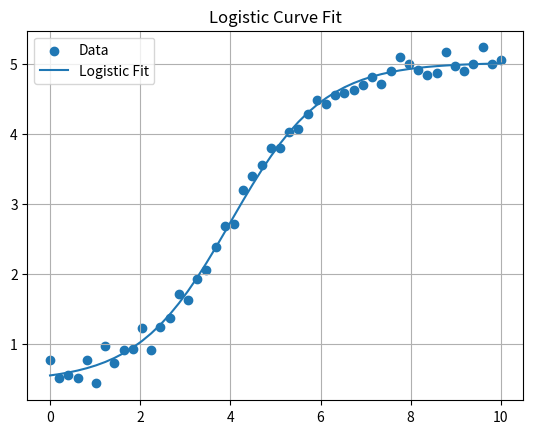
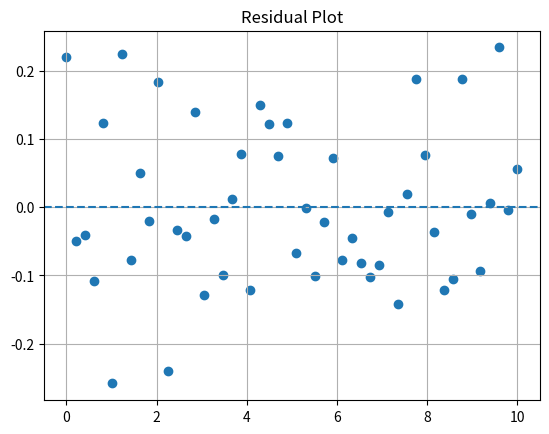

The matplotlib source for these figures, in order:
import numpy as np
import pandas as pd
import matplotlib.pyplot as plt
from scipy.optimize import curve_fit

# --- Data (replace with your own) ---
np.random.seed(1)
x = np.linspace(0, 10, 50)
y = 0.5 + (5 - 0.5) / (1 + np.exp(-(x - 4))) + np.random.normal(0, 0.12, 50)

# --- Logistic Model (4-parameter) ---
def logistic4(x, A, K, B, M):
    return A + (K - A) / (1 + np.exp(-B * (x - M)))

# --- Fit ---
p0 = [min(y), max(y), 1, x[np.argmax(np.diff(y))]]  # initial guess
bounds = ([-np.inf, -np.inf, 0, min(x)], [np.inf, np.inf, np.inf, max(x)])

popt, pcov = curve_fit(logistic4, x, y, p0=p0, bounds=bounds)

A, K, B, M = popt
y_pred = logistic4(x, *popt)

# --- R² ---
ss_res = np.sum((y - y_pred) ** 2)
ss_tot = np.sum((y - np.mean(y)) ** 2)
r2 = 1 - (ss_res / ss_tot)

# --- Print results ---
df = pd.DataFrame({
    "Param": ["A", "K", "B", "M"],
    "Value": popt,
    "StdErr": np.sqrt(np.diag(pcov))
})

print(df)
print("R² =", r2)

# --- Plot Fit ---
plt.figure()
plt.scatter(x, y, label="Data")
plt.plot(x, y_pred, label="Logistic Fit")
plt.legend()
plt.grid()
plt.title("Logistic Curve Fit")
plt.show()

# --- Residual Plot ---
plt.figure()
plt.axhline(0, linestyle="--")
plt.scatter(x, y - y_pred)
plt.title("Residual Plot")
plt.grid()
plt.show()
